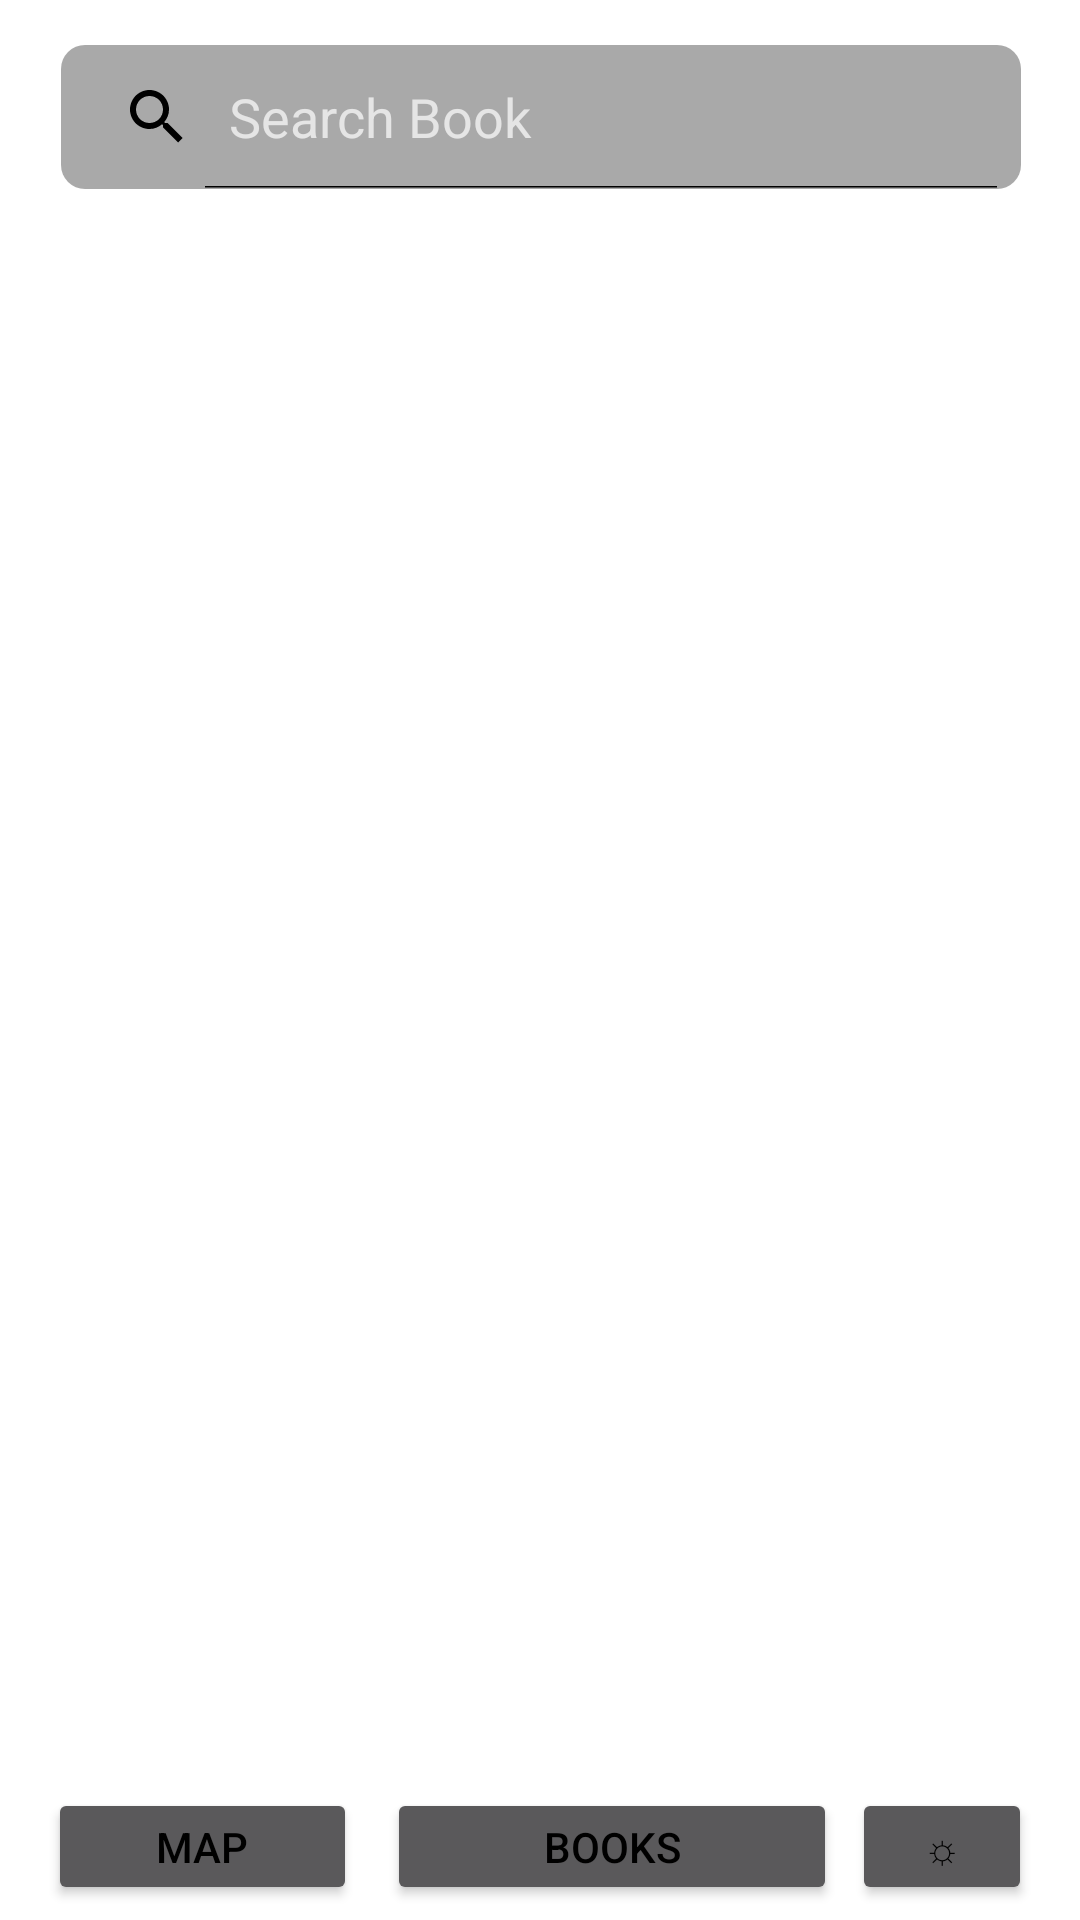

Layout XML and referenced resources for this Android screen:
<!-- AndroidManifest.xml: application theme AppThemeLight -->
<!-- res/layout/activity_search.xml -->
<?xml version="1.0" encoding="utf-8"?>
<androidx.constraintlayout.widget.ConstraintLayout xmlns:android="http://schemas.android.com/apk/res/android"
    xmlns:app="http://schemas.android.com/apk/res-auto"
    xmlns:tools="http://schemas.android.com/tools"
    android:layout_width="match_parent"
    android:layout_height="match_parent"
    tools:context=".SearchActivity">

    <include
        android:id="@+id/include3"
        layout="@layout/bottom_layout" />

    <SearchView
        android:id="@+id/searchView"
        android:layout_width="wrap_content"
        android:layout_height="wrap_content"
        android:layout_marginTop="15dp"
        android:background="@drawable/search_bar"
        android:iconifiedByDefault="false"
        android:queryHint="@string/booksearch"
        app:layout_constraintEnd_toEndOf="@+id/listBooks"
        app:layout_constraintStart_toStartOf="@+id/listBooks"
        app:layout_constraintTop_toTopOf="@+id/include3" />

    <ListView
        android:id="@+id/listBooks"
        android:layout_width="365dp"
        android:layout_height="500dp"
        android:layout_marginStart="15dp"
        android:layout_marginTop="15dp"
        android:layout_marginEnd="15dp"
        app:layout_constraintEnd_toEndOf="parent"
        app:layout_constraintStart_toStartOf="parent"
        app:layout_constraintTop_toBottomOf="@+id/searchView" />

</androidx.constraintlayout.widget.ConstraintLayout>
<!-- res/layout/bottom_layout.xml (included above) -->
<?xml version="1.0" encoding="utf-8"?>
<androidx.constraintlayout.widget.ConstraintLayout xmlns:android="http://schemas.android.com/apk/res/android"
    xmlns:app="http://schemas.android.com/apk/res-auto"
    xmlns:tools="http://schemas.android.com/tools"
    android:layout_width="match_parent"
    android:layout_height="match_parent">

    <LinearLayout
        android:id="@+id/buttonLayout"
        android:layout_width="match_parent"
        android:layout_height="wrap_content"
        android:orientation="horizontal"
        android:gravity="center_horizontal"
        app:layout_constraintBottom_toBottomOf="parent"
        app:layout_constraintStart_toStartOf="parent"
        app:layout_constraintEnd_toEndOf="parent">

        <Button
            android:id="@+id/mapMenu"
            android:layout_width="103dp"
            android:layout_height="39dp"
            android:layout_marginEnd="5dp"
            android:layout_marginBottom="5dp"
            android:text="@string/map" />

        <Button
            android:id="@+id/searchMenu"
            android:layout_width="150dp"
            android:layout_height="39dp"
            android:layout_marginBottom="5dp"
            android:layout_marginStart="5dp"
            android:text="@string/search" />

        <Button
            android:id="@+id/themeButton"
            android:layout_width="60dp"
            android:layout_height="39dp"
            android:layout_marginBottom="5dp"
            android:layout_marginStart="5dp"
            android:text="☼" />

    </LinearLayout>

</androidx.constraintlayout.widget.ConstraintLayout>
<!-- resources referenced by this layout -->
<resources>
  <!-- drawable search_bar (drawable) -->
  <?xml version="1.0" encoding="utf-8"?>
  <shape xmlns:android="http://schemas.android.com/apk/res/android"
      android:shape= "rectangle">
      <solid android:color="@color/semi_gray"/>
      <corners android:radius="8dp"/>
  </shape>
  <string name="booksearch">Search Book</string>
  <string name="map">Map</string>
  <string name="search">Books</string>
  <style name="AppThemeLight" parent="Theme.AppCompat.NoActionBar">
          <item name="android:windowBackground">@android:color/white</item>
          <item name="android:textColor">@android:color/black</item>
          <item name="android:textColorPrimary">@android:color/black</item>
          <item name="android:textColorSecondary">@android:color/black</item>
          <item name="android:checkboxStyle">@style/CheckBoxLightStyle</item>
      </style>
  <color name="semi_gray">#80555555</color>
  <style name="CheckBoxLightStyle" parent="Widget.AppCompat.CompoundButton.CheckBox">
          <item name="android:textColor">@android:color/black</item>
      </style>
</resources>
